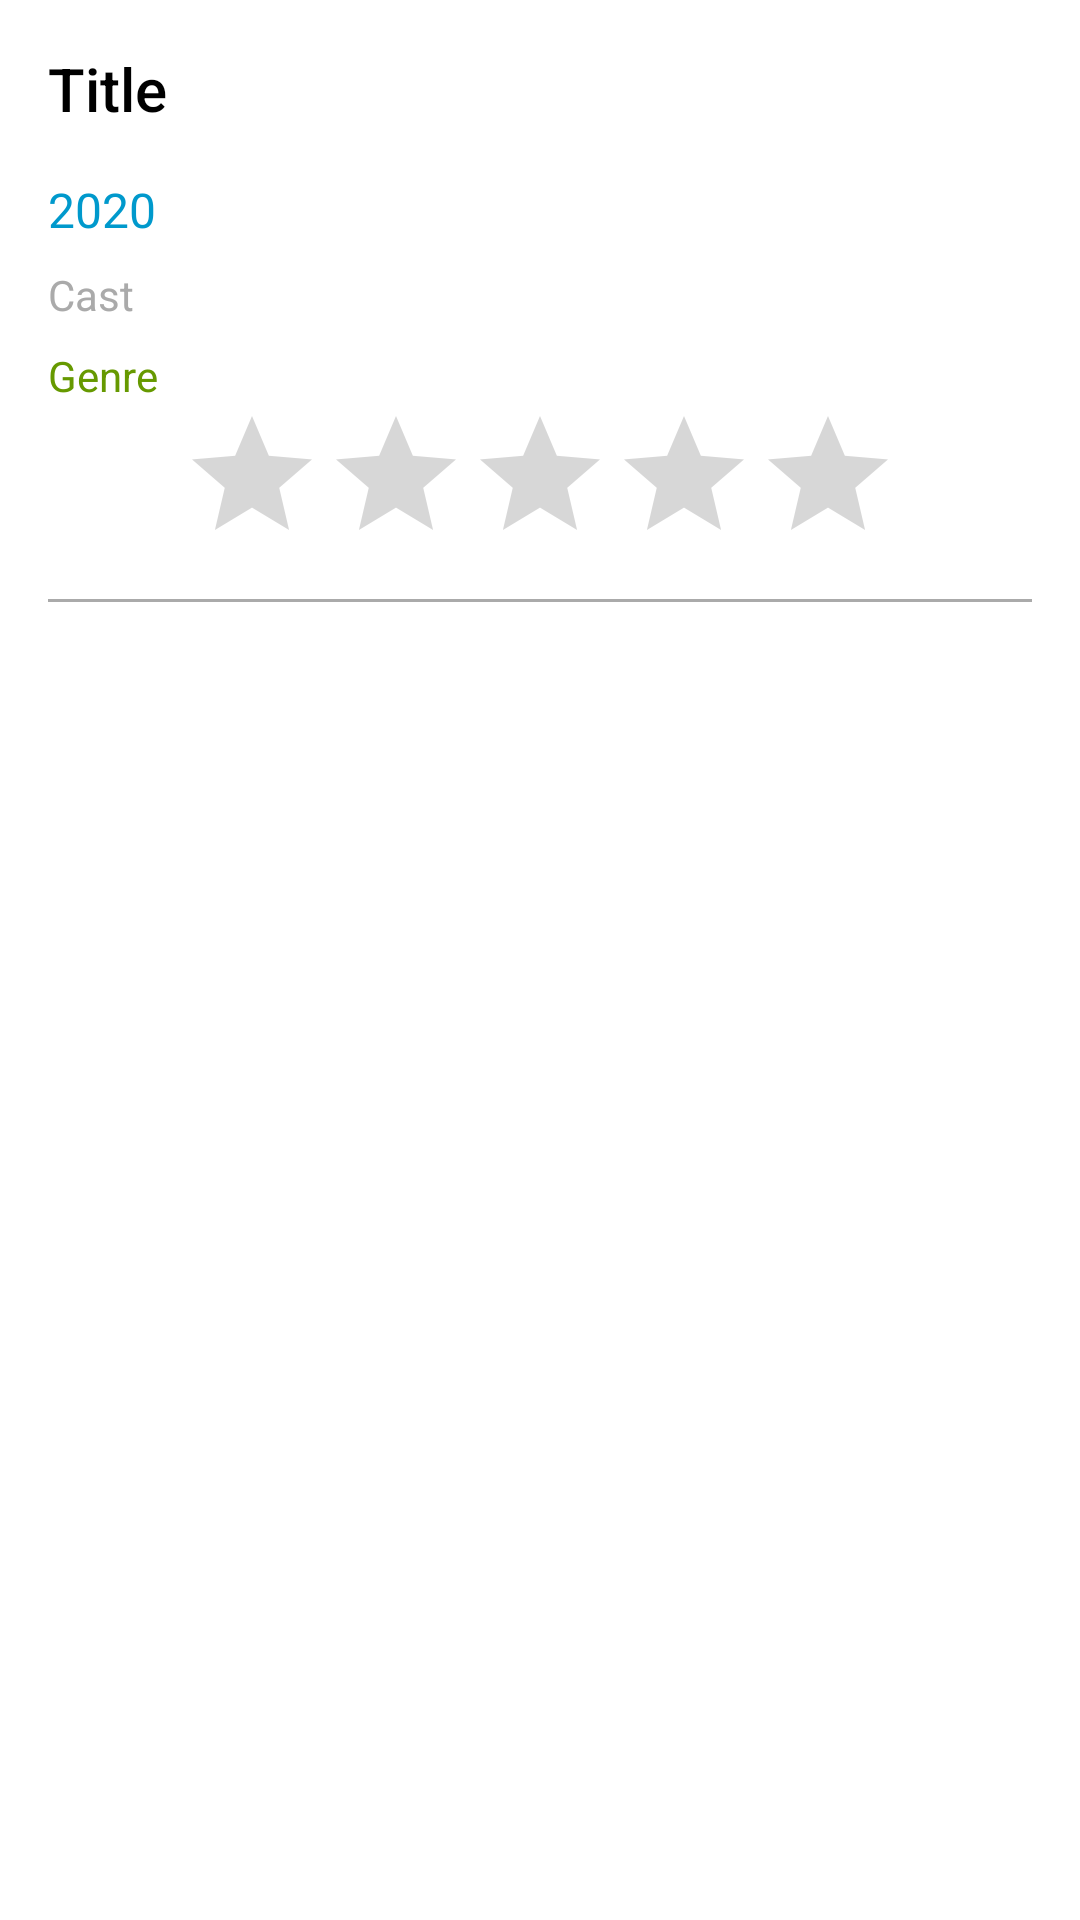

Write the Android layout XML for this screen, with the resource values it uses.
<!-- AndroidManifest.xml: application theme AppTheme -->
<!-- res/layout/activity_detail.xml -->
<?xml version="1.0" encoding="utf-8"?>
<LinearLayout xmlns:android="http://schemas.android.com/apk/res/android"
    xmlns:tools="http://schemas.android.com/tools"
    android:layout_width="match_parent"
    android:layout_height="match_parent"
    android:background="@android:color/white"
    android:orientation="vertical"
    tools:context=".ui.detail.DetailActivity">

    <include layout="@layout/adapter_movies_list" />

    <ImageView
        android:id="@+id/iv1"
        android:layout_width="80dp"
        android:layout_height="80dp"
        android:layout_gravity="center"
        android:layout_marginTop="16dp"
        android:contentDescription="@string/app_name"
        android:scaleType="centerCrop"
        tools:src="@drawable/ic_loading_android" />

    <ImageView
        android:id="@+id/iv2"
        android:layout_width="80dp"
        android:layout_height="80dp"
        android:layout_gravity="center"
        android:contentDescription="@string/app_name"
        android:scaleType="centerCrop"
        tools:src="@drawable/ic_loading_android" />

    <ImageView
        android:id="@+id/iv3"
        android:layout_width="80dp"
        android:layout_height="80dp"
        android:layout_gravity="center"
        android:contentDescription="@string/app_name"
        android:scaleType="centerCrop"
        tools:src="@drawable/ic_loading_android" />
</LinearLayout>
<!-- res/layout/adapter_movies_list.xml (included above) -->
<?xml version="1.0" encoding="utf-8"?>
<LinearLayout xmlns:android="http://schemas.android.com/apk/res/android"
    xmlns:tools="http://schemas.android.com/tools"
    android:layout_width="match_parent"
    android:layout_height="wrap_content"
    android:background="@android:color/white"
    android:orientation="vertical">

    <TextView
        android:id="@+id/tvTitle"
        android:layout_width="wrap_content"
        android:layout_height="wrap_content"
        android:layout_margin="16dp"
        android:textAppearance="@style/TextAppearance.AppCompat.Title"
        android:textColor="@android:color/black"
        tools:text="Title" />

    <TextView
        android:id="@+id/tvYear"
        android:layout_width="wrap_content"
        android:layout_height="wrap_content"
        android:layout_marginStart="16dp"
        android:layout_marginEnd="16dp"
        android:textAppearance="@style/TextAppearance.AppCompat.Widget.ActionBar.Subtitle"
        android:textColor="@android:color/holo_blue_dark"
        tools:text="2020" />

    <TextView
        android:id="@+id/tvCast"
        android:layout_width="wrap_content"
        android:layout_height="wrap_content"
        android:layout_marginStart="16dp"
        android:layout_marginTop="8dp"
        android:layout_marginEnd="16dp"
        android:textColor="@android:color/darker_gray"
        tools:text="Cast" />

    <TextView
        android:id="@+id/tvGenre"
        android:layout_width="wrap_content"
        android:layout_height="wrap_content"
        android:layout_marginStart="16dp"
        android:layout_marginTop="8dp"
        android:layout_marginEnd="16dp"
        android:textColor="@android:color/holo_green_dark"
        tools:text="Genre" />

    <androidx.appcompat.widget.AppCompatRatingBar
        android:id="@+id/ratingBar"
        android:layout_width="wrap_content"
        android:layout_height="wrap_content"
        android:layout_gravity="center"
        android:isIndicator="true" />

    <View
        android:layout_width="match_parent"
        android:layout_height="1dp"
        android:layout_marginStart="16dp"
        android:layout_marginTop="8dp"
        android:layout_marginEnd="16dp"
        android:background="@android:color/darker_gray" />
</LinearLayout>
<!-- resources referenced by this layout -->
<resources>
  <string name="app_name">Swvl Android Task</string>
  <style name="AppTheme" parent="Theme.AppCompat.Light.DarkActionBar">
          
          <item name="colorPrimary">@color/colorPrimary</item>
          <item name="colorPrimaryDark">@color/colorPrimaryDark</item>
          <item name="colorAccent">@color/colorAccent</item>
      </style>
  <color name="colorPrimary">#6200EE</color>
  <color name="colorPrimaryDark">#3700B3</color>
  <color name="colorAccent">#3F74B5</color>
</resources>
